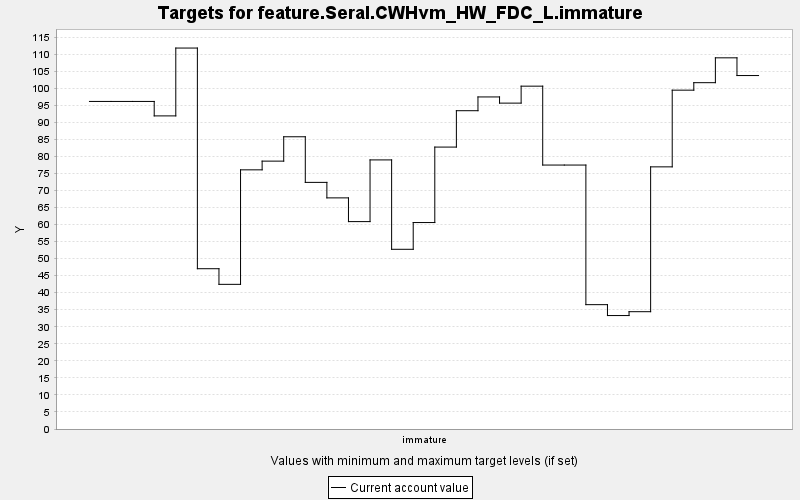

Source data for this figure (header and first rows):
TARGET, PERIOD, YEAR, PERIODWIDTH, MINIMUM, MAXIMUM, MINWEIGHT, MAXWEIGHT, CURRENT, SUMMARY
feature.Seral.CWHvm_HW_FDC_L.immature, 0, 0, 10.0, 0.0, 10000, 1.0, 1.0, 96.1, 0.0
feature.Seral.CWHvm_HW_FDC_L.immature, 1, 10, 10.0, 0.0, 10000, 1.0, 1.0, 96.1, 0.0
feature.Seral.CWHvm_HW_FDC_L.immature, 2, 20, 10.0, 0.0, 10000, 1.0, 1.0, 96.1, 0.0
feature.Seral.CWHvm_HW_FDC_L.immature, 3, 30, 10.0, 0.0, 10000, 1.0, 1.0, 91.86, 0.0
feature.Seral.CWHvm_HW_FDC_L.immature, 4, 40, 10.0, 0.0, 10000, 1.0, 1.0, 111.8, 0.0
feature.Seral.CWHvm_HW_FDC_L.immature, 5, 50, 10.0, 0.0, 10000, 1.0, 1.0, 47.02, 0.0
feature.Seral.CWHvm_HW_FDC_L.immature, 6, 60, 10.0, 0.0, 10000, 1.0, 1.0, 42.44, 0.0
feature.Seral.CWHvm_HW_FDC_L.immature, 7, 70, 10.0, 0.0, 10000, 1.0, 1.0, 76.03, 0.0
feature.Seral.CWHvm_HW_FDC_L.immature, 8, 80, 10.0, 0.0, 10000, 1.0, 1.0, 78.59, 0.0
feature.Seral.CWHvm_HW_FDC_L.immature, 9, 90, 10.0, 0.0, 10000, 1.0, 1.0, 85.73, 0.0
feature.Seral.CWHvm_HW_FDC_L.immature, 10, 100, 10.0, 0.0, 10000, 1.0, 1.0, 72.35, 0.0
feature.Seral.CWHvm_HW_FDC_L.immature, 11, 110, 10.0, 0.0, 10000, 1.0, 1.0, 67.81, 0.0
feature.Seral.CWHvm_HW_FDC_L.immature, 12, 120, 10.0, 0.0, 10000, 1.0, 1.0, 60.84, 0.0
feature.Seral.CWHvm_HW_FDC_L.immature, 13, 130, 10.0, 0.0, 10000, 1.0, 1.0, 78.94, 0.0
feature.Seral.CWHvm_HW_FDC_L.immature, 14, 140, 10.0, 0.0, 10000, 1.0, 1.0, 52.72, 0.0
feature.Seral.CWHvm_HW_FDC_L.immature, 15, 150, 10.0, 0.0, 10000, 1.0, 1.0, 60.57, 0.0
feature.Seral.CWHvm_HW_FDC_L.immature, 16, 160, 10.0, 0.0, 10000, 1.0, 1.0, 82.71, 0.0
feature.Seral.CWHvm_HW_FDC_L.immature, 17, 170, 10.0, 0.0, 10000, 1.0, 1.0, 93.38, 0.0
feature.Seral.CWHvm_HW_FDC_L.immature, 18, 180, 10.0, 0.0, 10000, 1.0, 1.0, 97.42, 0.0
feature.Seral.CWHvm_HW_FDC_L.immature, 19, 190, 10.0, 0.0, 10000, 1.0, 1.0, 95.61, 0.0
feature.Seral.CWHvm_HW_FDC_L.immature, 20, 200, 10.0, 0.0, 10000, 1.0, 1.0, 100.6, 0.0
feature.Seral.CWHvm_HW_FDC_L.immature, 21, 210, 10.0, 0.0, 10000, 1.0, 1.0, 77.44, 0.0
feature.Seral.CWHvm_HW_FDC_L.immature, 22, 220, 10.0, 0.0, 10000, 1.0, 1.0, 77.44, 0.0
feature.Seral.CWHvm_HW_FDC_L.immature, 23, 230, 10.0, 0.0, 10000, 1.0, 1.0, 36.48, 0.0
feature.Seral.CWHvm_HW_FDC_L.immature, 24, 240, 10.0, 0.0, 10000, 1.0, 1.0, 33.28, 0.0
feature.Seral.CWHvm_HW_FDC_L.immature, 25, 250, 10.0, 0.0, 10000, 1.0, 1.0, 34.41, 0.0
feature.Seral.CWHvm_HW_FDC_L.immature, 26, 260, 10.0, 0.0, 10000, 1.0, 1.0, 76.91, 0.0
feature.Seral.CWHvm_HW_FDC_L.immature, 27, 270, 10.0, 0.0, 10000, 1.0, 1.0, 99.41, 0.0
feature.Seral.CWHvm_HW_FDC_L.immature, 28, 280, 10.0, 0.0, 10000, 1.0, 1.0, 101.6, 0.0
feature.Seral.CWHvm_HW_FDC_L.immature, 29, 290, 10.0, 0.0, 10000, 1.0, 1.0, 108.9, 0.0
feature.Seral.CWHvm_HW_FDC_L.immature, 30, 300, 10.0, 0.0, 10000, 1.0, 1.0, 103.7, 0.0
